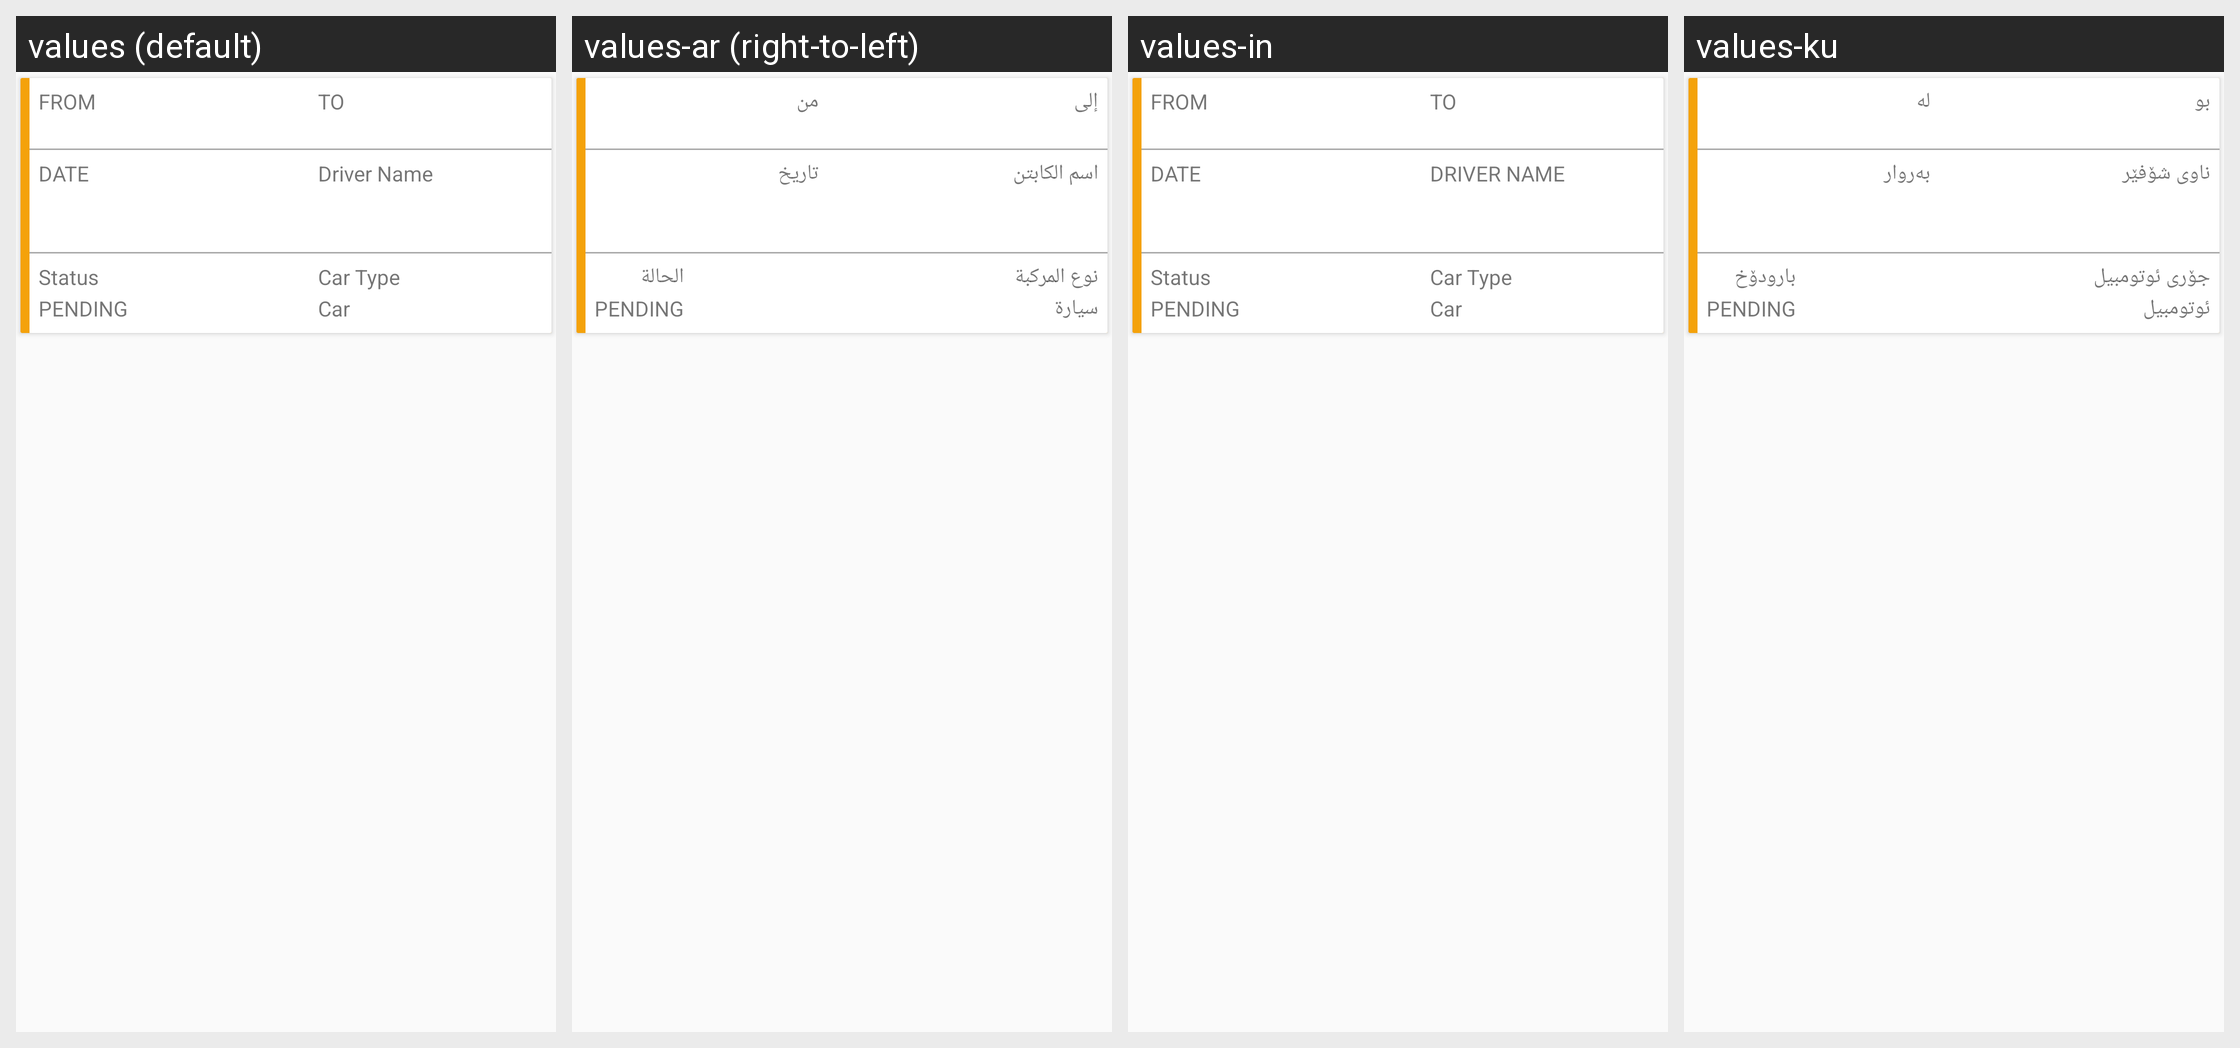

Translations of the strings shown on this Android screen, per locale in the grid:
Android screen res/layout/acceptedrequest_item.xml rendered under 4 locales, left to right: values (default), values-ar (right-to-left), values-in, values-ku. Device: Nexus 5 (rendered at 1080×1920; each locale shown at half size, 540×960, under a caption strip naming it); theme AppTheme.
Other locales in the repository, not shown: values-es, values-fr-rFR.
Strings drawn on this screen, with the default value and each locale's value (text and hints the layout hard-codes, and strings that could not be matched under every locale, appear in the picture but are not listed):

FROM
  values: FROM
  values-ar: من
  values-in: FROM
  values-ku: له

TO
  values: TO
  values-ar: إلى
  values-in: TO
  values-ku: بو

date
  values: DATE
  values-ar: تاريخ
  values-in: DATE
  values-ku: بەروار

DRIVERNAME
  values: Driver Name
  values-ar: اسم الكابتن
  values-in: DRIVER NAME
  values-ku: ناوی شۆفێر

status
  values: Status
  values-ar: الحالة
  values-in: Status
  values-ku: بارودۆخ

car_type
  values: Car Type
  values-ar: نوع المركبة
  values-in: Car Type  [not translated; the default value is used]
  values-ku: جۆری ئوتومبیل

car_type1
  values: Car
  values-ar: سيارة
  values-in: Car  [not translated; the default value is used]
  values-ku: ئوتومبیل
